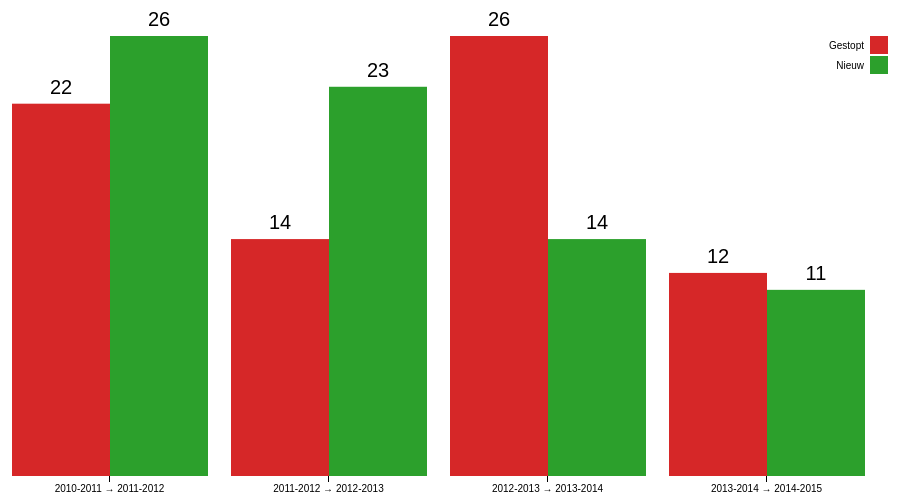
D3 v3 page, settled after 360 driven frames (6 s of simulated time); the page loaded 1 data file(s).



var margin = {top: 30, right: 20, bottom: 30, left: 40},
    width = 960 - margin.left - margin.right,
    height = 500 - margin.top - margin.bottom;

var x0 = d3.scale.ordinal()
    .rangeRoundBands([0, width], .1);

var x1 = d3.scale.ordinal();

var y = d3.scale.linear()
    .range([height, 0]);
 
function color(name) {
    return {"Nieuw" : "#2ca02c", "Gestopt": "#d62728", "Onbeslist": "#ff9896", "Netto": "#1f77b4"}[name];
}

var xAxis = d3.svg.axis()
    .scale(x0)
    .orient("bottom");

var yAxis = d3.svg.axis()
    .scale(y)
    .orient("left")
    .tickFormat(d3.format("d"));

var svg = d3.select("body").append("svg")
    .attr("width", width + margin.left + margin.right)
    .attr("height", height + margin.top + margin.bottom)
  .append("g")
    .attr("transform", "translate(" + margin.left + "," + margin.top + ")");

d3.csv("ledenverloop.csv", function(error, data) {
  var cats = d3.keys(data[0]).filter(function(key) { return key !== "Overgang" && key !== "Netto" && key !== "Onbeslist"; });

  data.forEach(function(d) {
    d.counts = cats.map(function(name) { return {name: name, value: +d[name]}; });
  });

  x0.domain(data.map(function(d) { return d.Overgang; }));
  x1.domain(cats.slice().reverse()).rangeRoundBands([0, x0.rangeBand()]);
  y.domain([0, d3.max(data, function(d) { return d3.max(d.counts, function(d) { return d.value; }); })]);


//  svg.append("g")
//      .attr("class", "y axis")
//      .call(yAxis)

  var overgang = svg.selectAll(".overgang")
      .data(data)
    .enter().append("g")
      .attr("class", "g")
      .attr("transform", function(d) { return "translate(" + x0(d.Overgang) + ",0)"; });

  overgang.selectAll("rect")
      .data(function(d) { return d.counts; })
    .enter().append("rect")
      .attr("width", x1.rangeBand())
      .attr("x", function(d) { return x1(d.name); })
      .attr("y", function(d) { return y(d.value); })
      .attr("height", function(d) { return height - y(d.value); })
      .style("fill", function(d) { return color(d.name); });

  overgang.selectAll("text")
      .data(function(d) { return d.counts; })
    .enter().append("text")
      .style("text-anchor", "middle")
      .style("font", "20px sans-serif")
      .text(function(d) { return d.value; })
      .attr("x", function(d) { return x1(d.name) + x1.rangeBand()/2; })
      .attr("dy", "-.5em")
      .attr("y", function(d) { return y(d.value); })
      .style("opacity", "1");

  svg.append("g")
      .attr("class", "x axis")
      .attr("transform", "translate(0," + height + ")")
      .call(xAxis);

  var legend = svg.selectAll(".legend")
      .data(cats.slice().reverse())
    .enter().append("g")
      .attr("class", "legend")
      .attr("transform", function(d, i) { return "translate(0," + i * 20 + ")"; });

  legend.append("rect")
      .attr("x", width - 18)
      .attr("width", 18)
      .attr("height", 18)
      .style("fill", color);

  legend.append("text")
      .attr("x", width - 24)
      .attr("y", 9)
      .attr("dy", ".35em")
      .style("text-anchor", "end")
      .text(function(d) { return d; });

});



### data: ledenverloop.csv
Overgang, Nieuw, Gestopt, Onbeslist, Netto
2010-2011 → 2011-2012, 26, 22, 0, 4
2011-2012 → 2012-2013, 23, 14, 0, 9
2012-2013 → 2013-2014, 14, 26, 0, -12
2013-2014 → 2014-2015, 11, 12, 0, -1